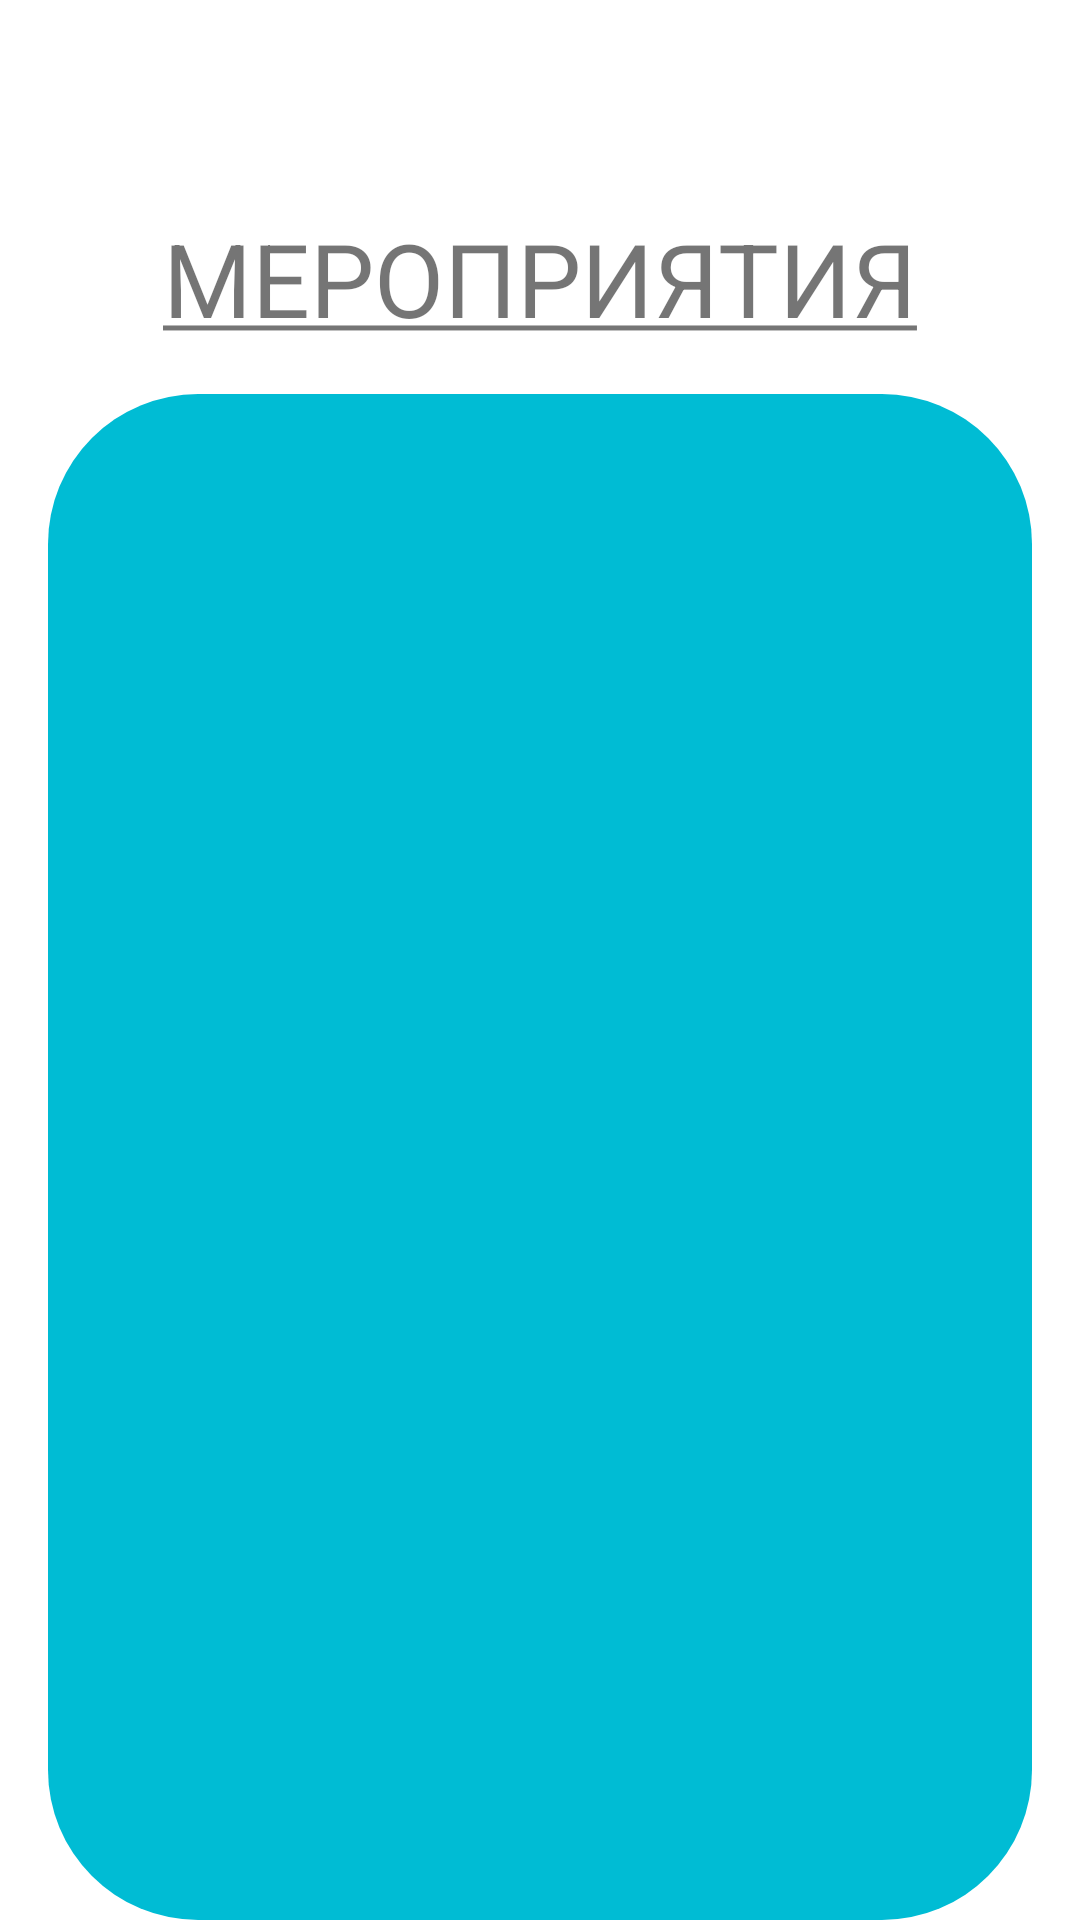

Android layout source for this screen:
<!-- AndroidManifest.xml: application theme Theme.Frpntend -->
<!-- res/layout/activity_event.xml -->
<?xml version="1.0" encoding="utf-8"?>
<androidx.constraintlayout.widget.ConstraintLayout xmlns:android="http://schemas.android.com/apk/res/android"
    xmlns:app="http://schemas.android.com/apk/res-auto"
    xmlns:tools="http://schemas.android.com/tools"
    android:layout_width="match_parent"
    android:layout_height="match_parent"
    tools:context=".activ.event_act">

    <TextView
        android:id="@+id/textView3"
        android:layout_width="wrap_content"
        android:layout_height="wrap_content"
        android:layout_marginTop="70dp"
        android:text="@string/Мероприятия"
        android:textAllCaps="true"
        android:textSize="34sp"
        app:layout_constraintEnd_toEndOf="parent"
        app:layout_constraintHorizontal_bias="0.5"
        app:layout_constraintStart_toStartOf="parent"
        app:layout_constraintTop_toTopOf="parent" />

    <androidx.recyclerview.widget.RecyclerView
        android:id="@+id/recycler_events"
        android:layout_width="0dp"
        android:layout_height="0dp"
        android:layout_marginStart="16dp"
        android:layout_marginTop="16dp"
        android:layout_marginEnd="16dp"
        android:background="@drawable/ic_recycler_back"
        app:layout_constraintBottom_toBottomOf="parent"
        app:layout_constraintEnd_toEndOf="parent"
        app:layout_constraintHorizontal_bias="0.0"
        app:layout_constraintStart_toStartOf="parent"
        app:layout_constraintTop_toBottomOf="@+id/textView3"
        app:layout_constraintVertical_bias="1.0">

    </androidx.recyclerview.widget.RecyclerView>
</androidx.constraintlayout.widget.ConstraintLayout>
<!-- resources referenced by this layout -->
<resources>
  <!-- drawable ic_recycler_back (drawable-v24) -->
  <?xml version="1.0" encoding="utf-8"?>
  <shape xmlns:android="http://schemas.android.com/apk/res/android"
      android:shape="rectangle">
    <solid android:color="#00BCD4" />
    <corners android:bottomRightRadius="50dp"
        android:bottomLeftRadius="50dp"
        android:topRightRadius="50dp"
        android:topLeftRadius="50dp"/>
  </shape>
  <style name="Theme.Frpntend" parent="Theme.MaterialComponents.DayNight.DarkActionBar">
          
          <item name="colorPrimary">@color/purple_500</item>
          <item name="colorPrimaryVariant">@color/purple_700</item>
          <item name="colorOnPrimary">@color/white</item>
          
          <item name="colorSecondary">@color/teal_200</item>
          <item name="colorSecondaryVariant">@color/teal_700</item>
          <item name="colorOnSecondary">@color/black</item>
          
          <item name="android:statusBarColor" tools:targetApi="l">?attr/colorPrimaryVariant</item>
          
      </style>
  <!-- not gathered from this repository: default colours our renderer supplied (Android Studio template values) -->
  <color name="purple_500">#FF6200EE</color>
  <color name="purple_700">#FF3700B3</color>
  <color name="teal_200">#FF03DAC5</color>
  <color name="teal_700">#FF018786</color>
  <color name="black">#FF000000</color>
  <color name="white">#FFFFFFFF</color>
</resources>
